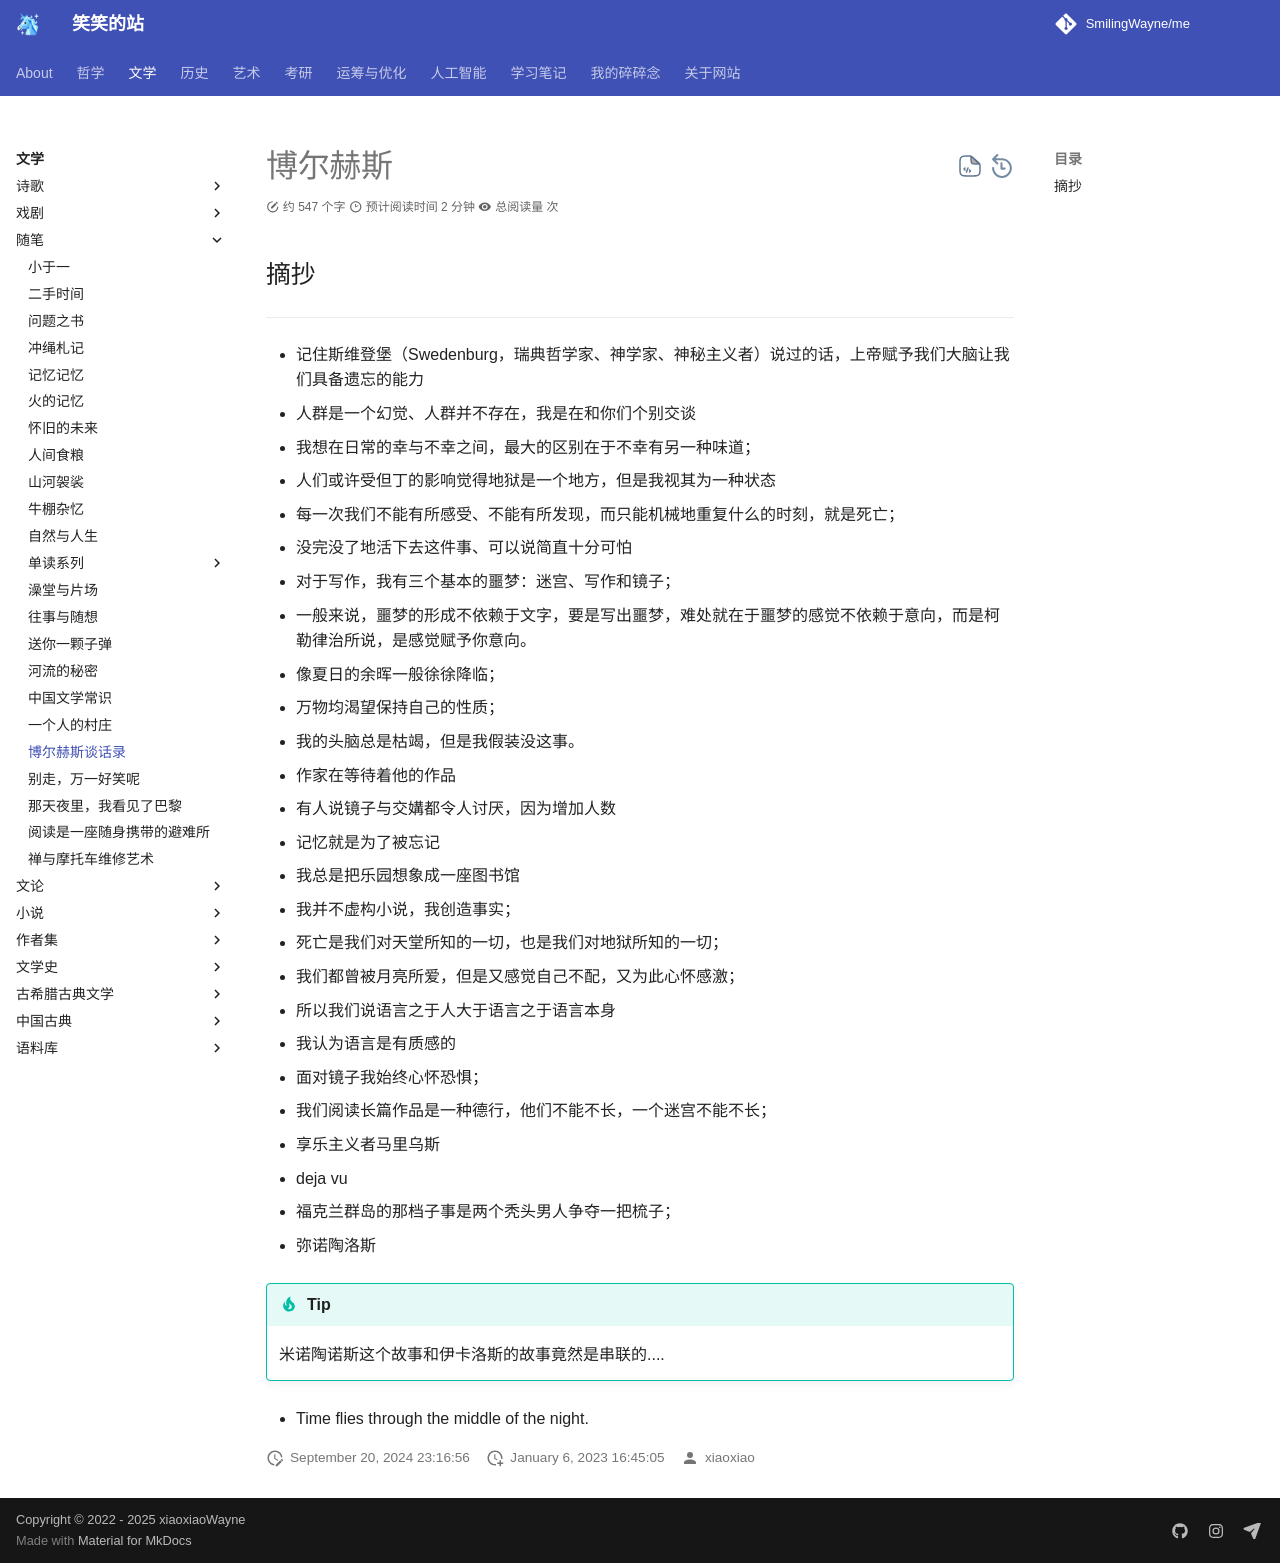

repository: SmilingWayne/me · page: Literature/Essay/Borges/index.html · generator: mkdocs

# 博尔赫斯


## 摘抄
---

* 记住斯维登堡（Swedenburg，瑞典哲学家、神学家、神秘主义者）说过的话，上帝赋予我们大脑让我们具备遗忘的能力
* 人群是一个幻觉、人群并不存在，我是在和你们个别交谈
* 我想在日常的幸与不幸之间，最大的区别在于不幸有另一种味道；
* 人们或许受但丁的影响觉得地狱是一个地方，但是我视其为一种状态
* 每一次我们不能有所感受、不能有所发现，而只能机械地重复什么的时刻，就是死亡；
* 没完没了地活下去这件事、可以说简直十分可怕
* 对于写作，我有三个基本的噩梦：迷宫、写作和镜子；
* 一般来说，噩梦的形成不依赖于文字，要是写出噩梦，难处就在于噩梦的感觉不依赖于意向，而是柯勒律治所说，是感觉赋予你意向。
* 像夏日的余晖一般徐徐降临；
* 万物均渴望保持自己的性质；
* 我的头脑总是枯竭，但是我假装没这事。
* 作家在等待着他的作品
* 有人说镜子与交媾都令人讨厌，因为增加人数
* 记忆就是为了被忘记
* 我总是把乐园想象成一座图书馆
* 我并不虚构小说，我创造事实；
* 死亡是我们对天堂所知的一切，也是我们对地狱所知的一切；
* 我们都曾被月亮所爱，但是又感觉自己不配，又为此心怀感激；
* 所以我们说语言之于人大于语言之于语言本身
* 我认为语言是有质感的
* 面对镜子我始终心怀恐惧；
* 我们阅读长篇作品是一种德行，他们不能不长，一个迷宫不能不长；
* 享乐主义者马里乌斯
* deja vu
* 福克兰群岛的那档子事是两个秃头男人争夺一把梳子；
* 弥诺陶洛斯


!!! Tip
    米诺陶诺斯这个故事和伊卡洛斯的故事竟然是串联的....

* Time flies through the middle of the night.
